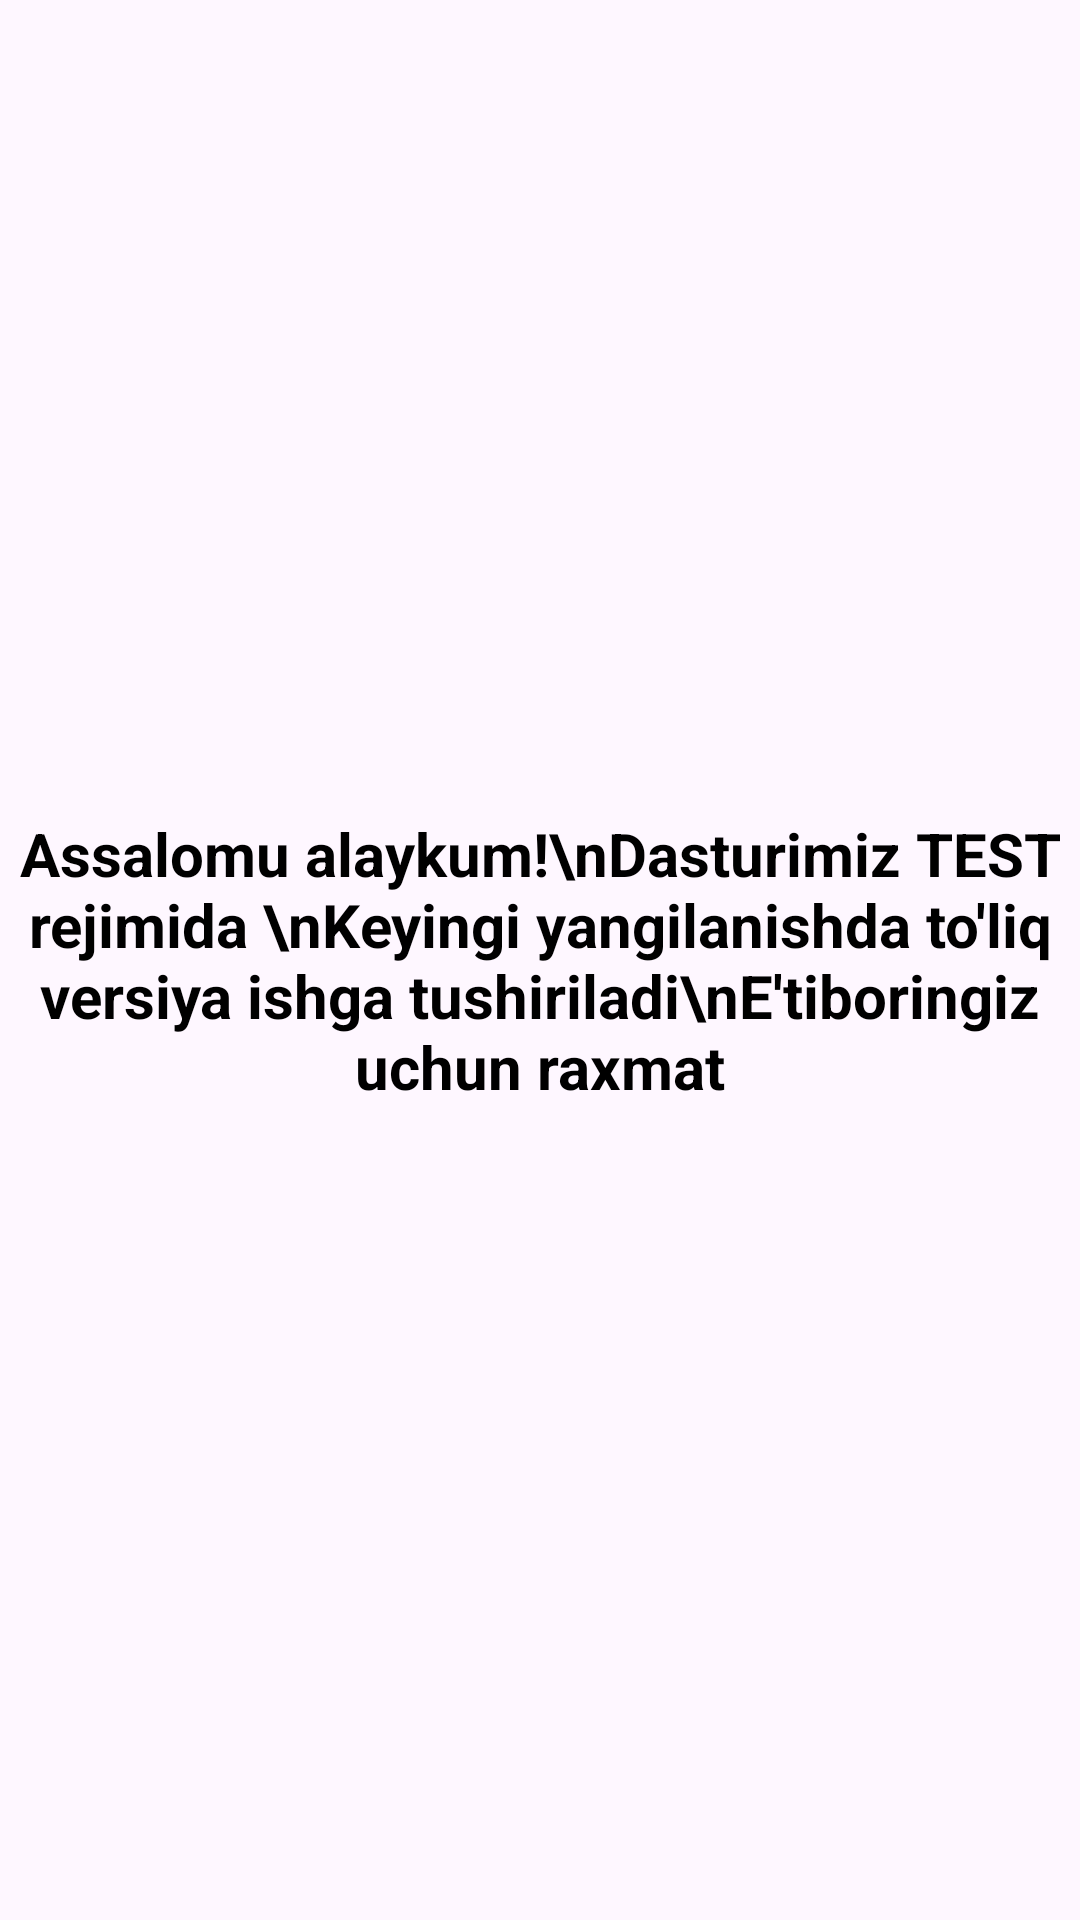

Android layout source for this screen:
<!-- AndroidManifest.xml: application theme Theme.BlackroomQuiz -->
<!-- res/layout/activity_sozlamalar.xml -->
<?xml version="1.0" encoding="utf-8"?>
<LinearLayout xmlns:android="http://schemas.android.com/apk/res/android"
    xmlns:app="http://schemas.android.com/apk/res-auto"
    xmlns:tools="http://schemas.android.com/tools"
    android:layout_width="match_parent"
    android:orientation="vertical"
    android:gravity="center"
    android:layout_height="match_parent"
    tools:context="com.black.blackroomquiz.SozlamalarActivity">

    <TextView
        android:textSize="20dp"
        android:textColor="@color/black"
        android:textStyle="bold"
        android:gravity="center"
        android:text="Assalomu alaykum!\nDasturimiz TEST rejimida \nKeyingi yangilanishda to'liq versiya ishga tushiriladi\nE'tiboringiz uchun raxmat"
        android:layout_width="match_parent"
        android:layout_height="wrap_content"></TextView>

</LinearLayout>
<!-- resources referenced by this layout -->
<resources>
  <color name="black">#FF000000</color>
  <style name="Theme.BlackroomQuiz" parent="Base.Theme.BlackroomQuiz" />
  <style name="Base.Theme.BlackroomQuiz" parent="Theme.Material3.DayNight.NoActionBar">
          
          <item name="colorPrimary">@color/kulrang</item> --&gt;
      </style>
  <color name="kulrang">#0f1416</color>
</resources>
